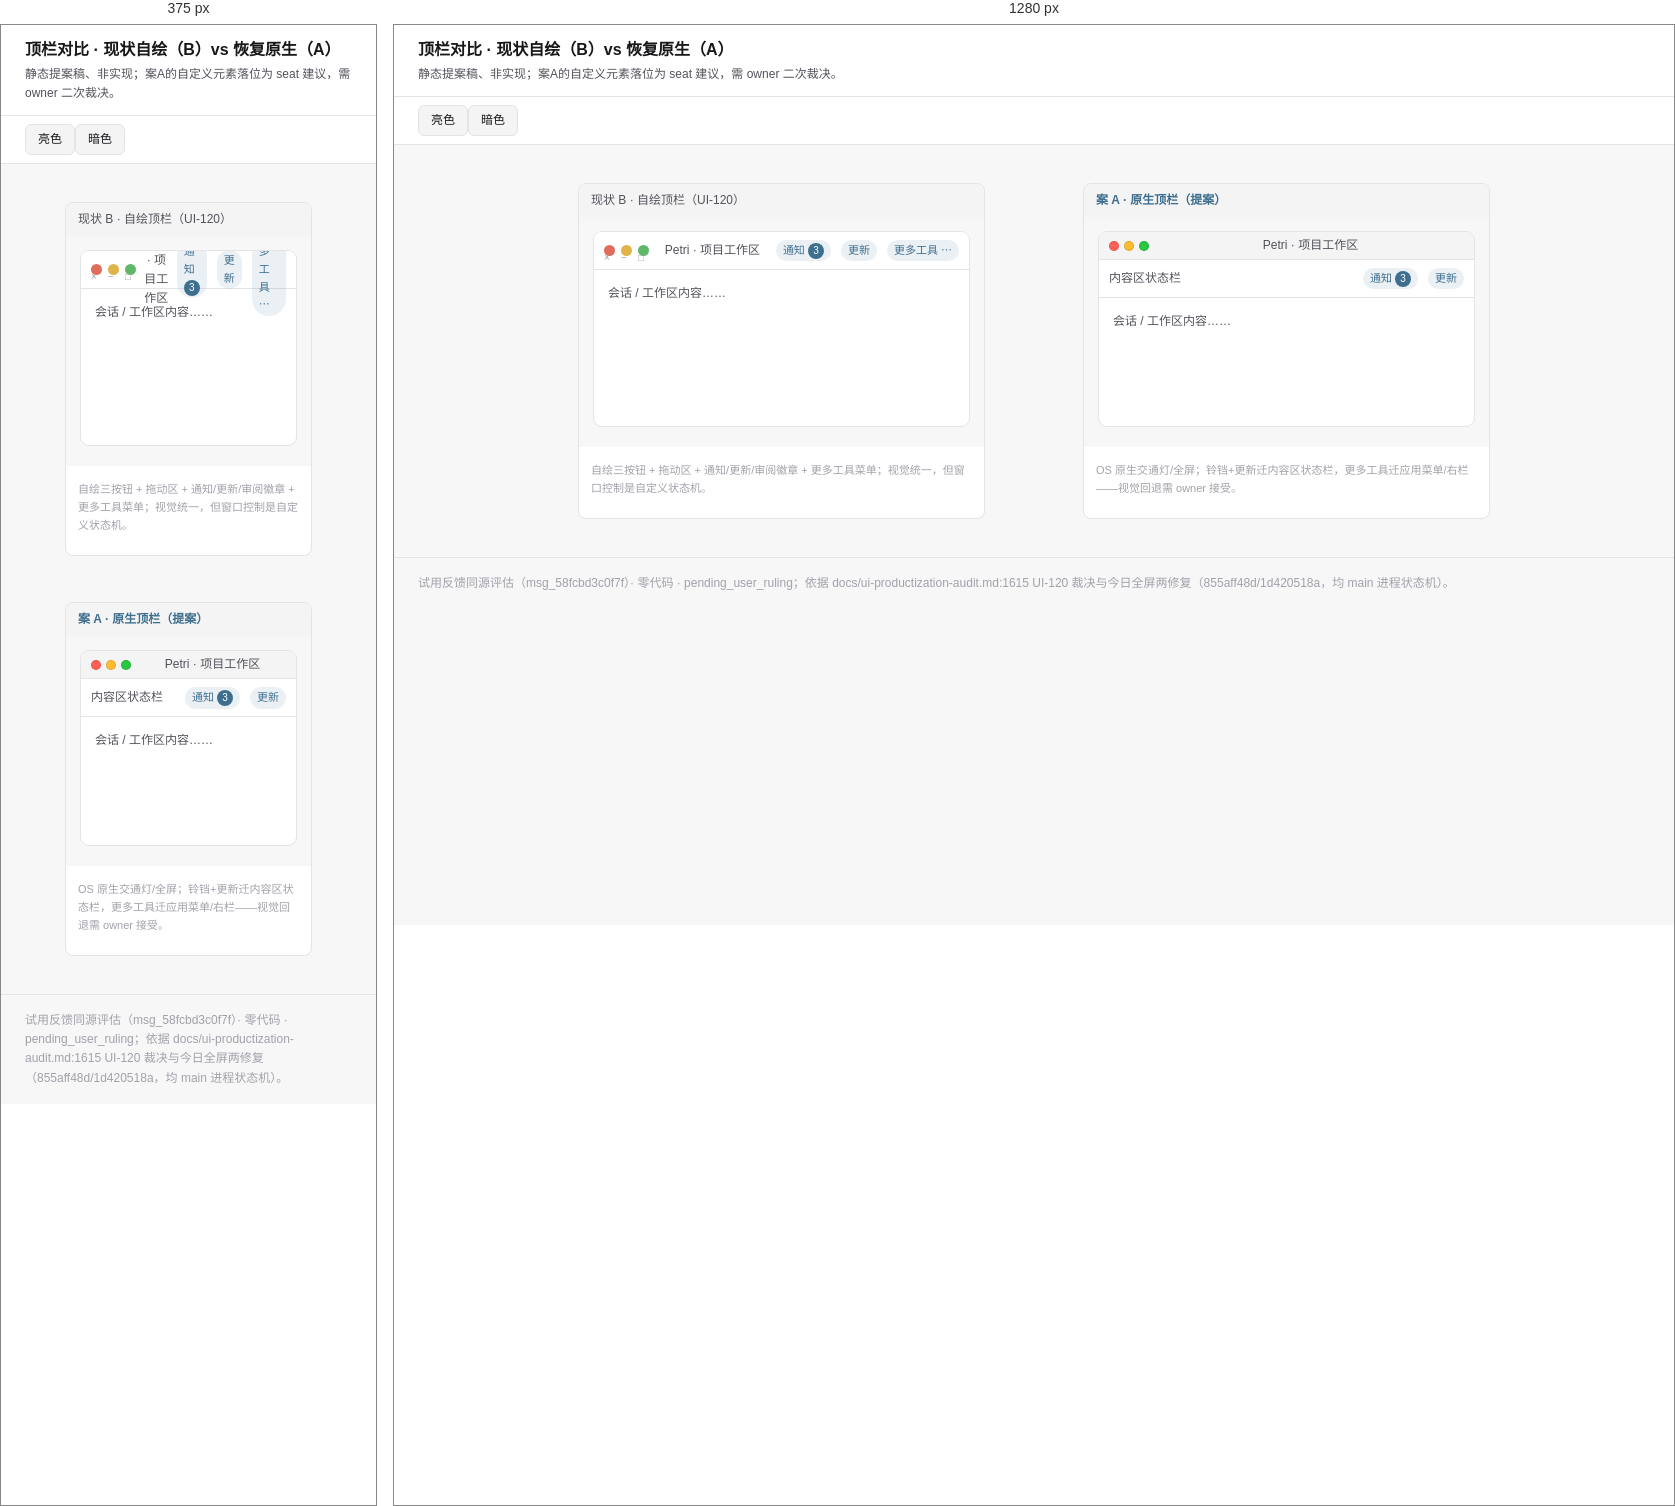
Rendered at 375 px and 1280 px, left to right.

<!-- file: visual-comparison.html -->
<!doctype html>
<html lang="zh-CN">
<head>
<meta charset="utf-8">
<title>Petri 顶栏对比 · 现状自绘 vs 案A原生（非实现）</title>
<style>
  :root{
    --petri-bg-canvas:#f7f7f8; --petri-bg-surface:#fff; --petri-bg-subtle:#f4f4f5;
    --petri-text:#18181b; --petri-text-secondary:#52525b; --petri-text-muted:#a1a1aa;
    --petri-border:#e4e4e7; --petri-accent:#3f6f8f; --petri-accent-bg:color-mix(in srgb,var(--petri-accent) 10%,transparent);
    --petri-radius-md:8px; --petri-font-size-lg:16px; --petri-font-size-body:14px; --petri-font-size-sm:12px; --petri-font-size-xs:11px;
  }
  html[data-theme='dark']{
    --petri-bg-canvas:#0b1220; --petri-bg-surface:#111a2e; --petri-bg-subtle:#182339;
    --petri-text:#e6edf3; --petri-text-secondary:#9aa7b8; --petri-text-muted:#6b7689;
    --petri-border:#243149; --petri-accent:#5fa8d3;
  }
  *{box-sizing:border-box}
  body{margin:0;background:var(--petri-bg-canvas);color:var(--petri-text);font:var(--petri-font-size-body)/1.6 system-ui,-apple-system,"PingFang SC",sans-serif}
  header{position:sticky;top:0;background:var(--petri-bg-surface);border-bottom:1px solid var(--petri-border);padding:12px 24px;z-index:2}
  header h1{font-size:var(--petri-font-size-lg);margin:0 0 2px}
  header p{margin:0;color:var(--petri-text-secondary);font-size:var(--petri-font-size-sm)}
  .toolbar{position:sticky;top:62px;background:var(--petri-bg-surface);padding:8px 24px;border-bottom:1px solid var(--petri-border)}
  .toolbar button{font:inherit;font-size:var(--petri-font-size-sm);padding:5px 12px;border:1px solid var(--petri-border);border-radius:6px;background:var(--petri-bg-subtle);color:var(--petri-text);cursor:pointer}
  main{max-width:1040px;margin:0 auto;padding:24px}
  .cmp{display:grid;grid-template-columns:1fr 1fr;gap:18px}
  .pane{background:var(--petri-bg-surface);border:1px solid var(--petri-border);border-radius:var(--petri-radius-md);overflow:hidden}
  .pane>figcaption{padding:7px 12px;background:var(--petri-bg-subtle);font-size:var(--petri-font-size-sm);color:var(--petri-text-secondary)}
  .pane.proposal>figcaption{color:var(--petri-accent);font-weight:600}
  .mock{background:var(--petri-bg-canvas);padding:14px;min-height:230px}
  .win{border:1px solid var(--petri-border);border-radius:9px;background:var(--petri-bg-surface);overflow:hidden;min-height:196px}
  .bar{height:38px;display:flex;align-items:center;gap:8px;padding:0 10px;border-bottom:1px solid var(--petri-border);background:var(--petri-bg-surface)}
  .lights{display:flex;gap:6px}
  .light{width:11px;height:11px;border-radius:50%;background:var(--petri-border)}
  .light.close{background:#e06c5b}.light.min{background:#e0b34b}.light.max{background:#5fb86a}
  .glyph{font-size:10px;color:var(--petri-text-muted);line-height:1;margin-top:1px}
  .dots{display:flex;gap:5px}.dot{width:10px;height:10px;border-radius:50%;background:#ff5f57;border:1px solid rgba(0,0,0,.12)}
  .dot.y{background:#febc2e}.dot.g{background:#28c840}
  .title{flex:1;text-align:center;font-size:var(--petri-font-size-sm);color:var(--petri-text-secondary)}
  .chrome{display:flex;align-items:center;gap:10px}
  .pill{font-size:var(--petri-font-size-xs);padding:2px 7px;border-radius:20px;background:var(--petri-accent-bg);color:var(--petri-accent)}
  .badge{display:inline-flex;align-items:center;justify-content:center;min-width:16px;height:16px;padding:0 4px;border-radius:8px;background:var(--petri-accent);color:#fff;font-size:10px}
  .row{display:flex;gap:8px;align-items:center;font-size:var(--petri-font-size-xs);color:var(--petri-text-muted)}
  .content{padding:14px;color:var(--petri-text-secondary);font-size:var(--petri-font-size-sm)}
  .cap{font-size:var(--petri-font-size-xs);color:var(--petri-text-muted);padding:4px 12px 10px}
  .native-title{height:28px;background:var(--petri-bg-subtle);border-bottom:1px solid var(--petri-border);display:flex;align-items:center;padding:0 10px;font-size:var(--petri-font-size-xs);color:var(--petri-text-secondary)}
  footer{color:var(--petri-text-muted);font-size:var(--petri-font-size-sm);padding:16px 24px;border-top:1px solid var(--petri-border)}
  @media(max-width:860px){.cmp{grid-template-columns:1fr}}
</style>
</head>
<body>
<header>
  <h1>顶栏对比 · 现状自绘（B）vs 恢复原生（A）</h1>
  <p>静态提案稿、非实现；案A的自定义元素落位为 seat 建议，需 owner 二次裁决。</p>
</header>
<div class="toolbar"><button type="button" onclick="document.documentElement.removeAttribute('data-theme')">亮色</button><button type="button" onclick="document.documentElement.setAttribute('data-theme','dark')">暗色</button></div>
<main>
<section class="cmp">
  <figure class="pane"><figcaption>现状 B · 自绘顶栏（UI-120）</figcaption><div class="mock">
    <div class="win"><div class="bar">
      <div class="lights"><span class="light close"><span class="glyph">×</span></span><span class="light min"><span class="glyph">−</span></span><span class="light max"><span class="glyph">□</span></span></div>
      <div class="title">Petri · 项目工作区</div>
      <div class="chrome"><span class="pill">通知 <span class="badge">3</span></span><span class="pill">更新</span><span class="pill">更多工具 ⋯</span></div>
    </div><div class="content">会话 / 工作区内容……</div></div>
  </div><p class="cap">自绘三按钮 + 拖动区 + 通知/更新/审阅徽章 + 更多工具菜单；视觉统一，但窗口控制是自定义状态机。</p></figure>
  <figure class="pane proposal"><figcaption>案 A · 原生顶栏（提案）</figcaption><div class="mock">
    <div class="win"><div class="native-title"><div class="dots"><span class="dot"></span><span class="dot y"></span><span class="dot g"></span></div><span class="title" style="margin-left:8px">Petri · 项目工作区</span></div>
      <div class="bar"><div class="title" style="text-align:left">内容区状态栏</div><div class="chrome"><span class="pill">通知 <span class="badge">3</span></span><span class="pill">更新</span></div></div>
      <div class="content">会话 / 工作区内容……</div></div>
  </div><p class="cap">OS 原生交通灯/全屏；铃铛+更新迁内容区状态栏，更多工具迁应用菜单/右栏——视觉回退需 owner 接受。</p></figure>
</section>
</main>
<footer>试用反馈同源评估（msg_58fcbd3c0f7f）· 零代码 · pending_user_ruling；依据 docs/ui-productization-audit.md:1615 UI-120 裁决与今日全屏两修复（855aff48d/1d420518a，均 main 进程状态机）。</footer>
</body>
</html>